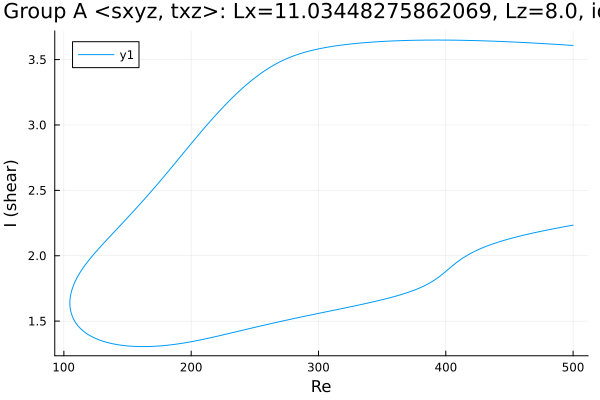

The data file committed next to this chart (first rows):
Re, shear
500.0, 3.608
498.9, 3.609
497.5, 3.61
496, 3.611
494.6, 3.612
493.2, 3.612
491.8, 3.613
490.4, 3.614
489, 3.615
487.6, 3.616
486.1, 3.617
484.7, 3.618
483.3, 3.618
481.9, 3.619
480.5, 3.62
479.1, 3.621
477.7, 3.622
476.2, 3.623
474.8, 3.623
473.4, 3.624
472, 3.625
470.6, 3.626
469.2, 3.626
467.8, 3.627
466.3, 3.628
464.9, 3.629
463.5, 3.629
462.1, 3.63
460.7, 3.631
459.3, 3.632
457.9, 3.632
456.4, 3.633
455, 3.634
453.6, 3.634
452.2, 3.635
450.8, 3.635
449.4, 3.636
448, 3.637
446.5, 3.637
445.1, 3.638
443.7, 3.638
442.3, 3.639
440.9, 3.64
439.5, 3.64
438.1, 3.641
436.6, 3.641
435.2, 3.642
433.8, 3.642
432.4, 3.643
431, 3.643
429.6, 3.643
428.2, 3.644
426.7, 3.644
425.3, 3.645
423.9, 3.645
422.5, 3.645
421.1, 3.646
419.7, 3.646
418.3, 3.646
416.8, 3.647
... 567 more rows
